Run: headless pygame with SDL's dummy video driver; simulated clock (each Clock.tick advances the game by its frame time, no real sleeping); random seed 0; keys injected as events and as key.get_pressed() state; no mouse input.
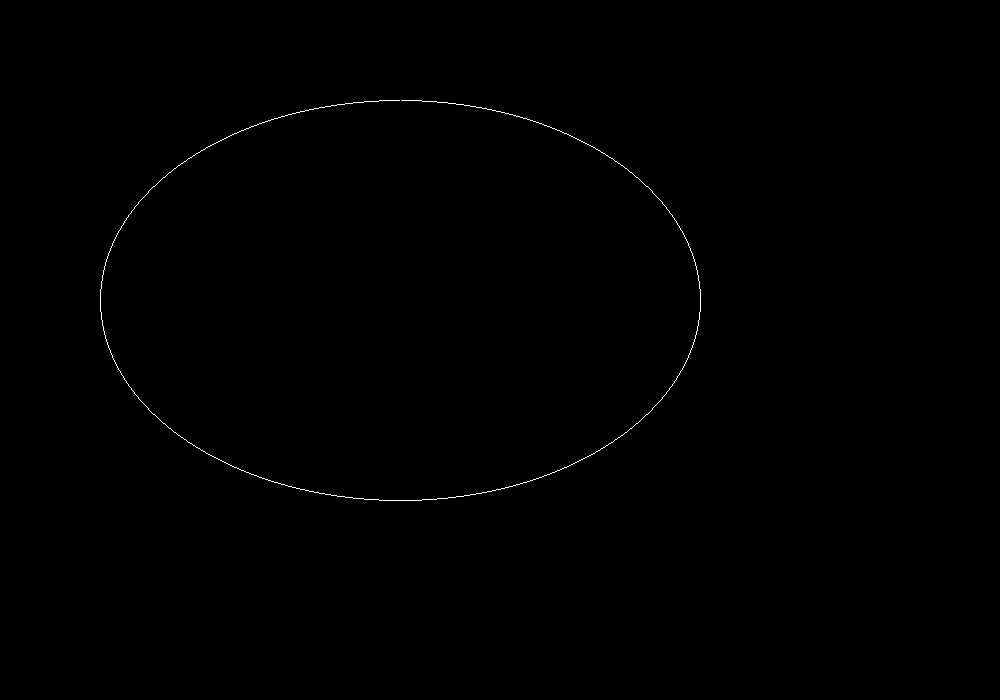
Frame 1 of 4 · flips 1–60 · no input
Frame 2 of 4 · flips 61–180 · tapped SPACE, RETURN · held RIGHT (→), D · screen unchanged from frame 1, image omitted
Frame 3 of 4 · flips 181–300 · held DOWN (↓), S · screen unchanged from frame 2, image omitted
Frame 4 of 4 · flips 301–420 · held LEFT (←), A, UP (↑), W · screen unchanged from frame 3, image omitted

The pygame program that drew these frames:

#program to implement MIDPOINT ELLIPSE ALGORITHM

import pygame, sys, math
pygame.init()
WHITE,BLACK = (255,255,255),(0,0,0)
WIDTH,HEIGHT = 1000,700
pygame.display.set_caption("Midpoint Ellipse Algo Implementation")
screen = pygame.display.set_mode((WIDTH,HEIGHT))

def draw_ellipse_bla(xc,yc,rx,ry):
    x,y = 0,ry
    p1 = ry**2 - rx**2 *ry + 0.25*rx**2
    screen.set_at((x+xc,y+yc),WHITE)
    while 2*ry**2 *x <= 2*rx**2 *y:
        if p1 < 0:
            x += 1
            p1 += 2*ry**2 *x +ry**2
        else:
            x += 1
            y -= 1
            p1 += 2*ry**2 *x -2*rx**2 * y +ry**2
        screen.set_at((x+xc,y+yc),WHITE)
        screen.set_at((x+xc,-y+yc),WHITE)
        screen.set_at((-x+xc,y+yc),WHITE)
        screen.set_at((-x+xc,-y+yc),WHITE)
        
    p2 = ry**2 *(x+0.5)**2 + rx**2 *(y-1)**2 - rx**2 *ry**2
    while y >= 0:
        if p2 > 0:
            y -= 1
            p2 += -2*rx**2 *y + rx**2
        else:
            x += 1
            y -= 1
            p2 += 2*ry**2 *x - 2*rx**2 *y + rx**2
        screen.set_at((x+xc,y+yc),WHITE)
        screen.set_at((x+xc,-y+yc),WHITE)
        screen.set_at((-x+xc,y+yc),WHITE)
        screen.set_at((-x+xc,-y+yc),WHITE)

def main():
    x,y = 400,300
    rx,ry = 300,200
    while True:
        for event in pygame.event.get():
            if event.type == pygame.QUIT:
                pygame.quit()
                sys.exit()
        screen.fill(BLACK)

        draw_ellipse_bla(x,y,rx,ry)
        pygame.display.update()

if __name__ == "__main__":
    main()
